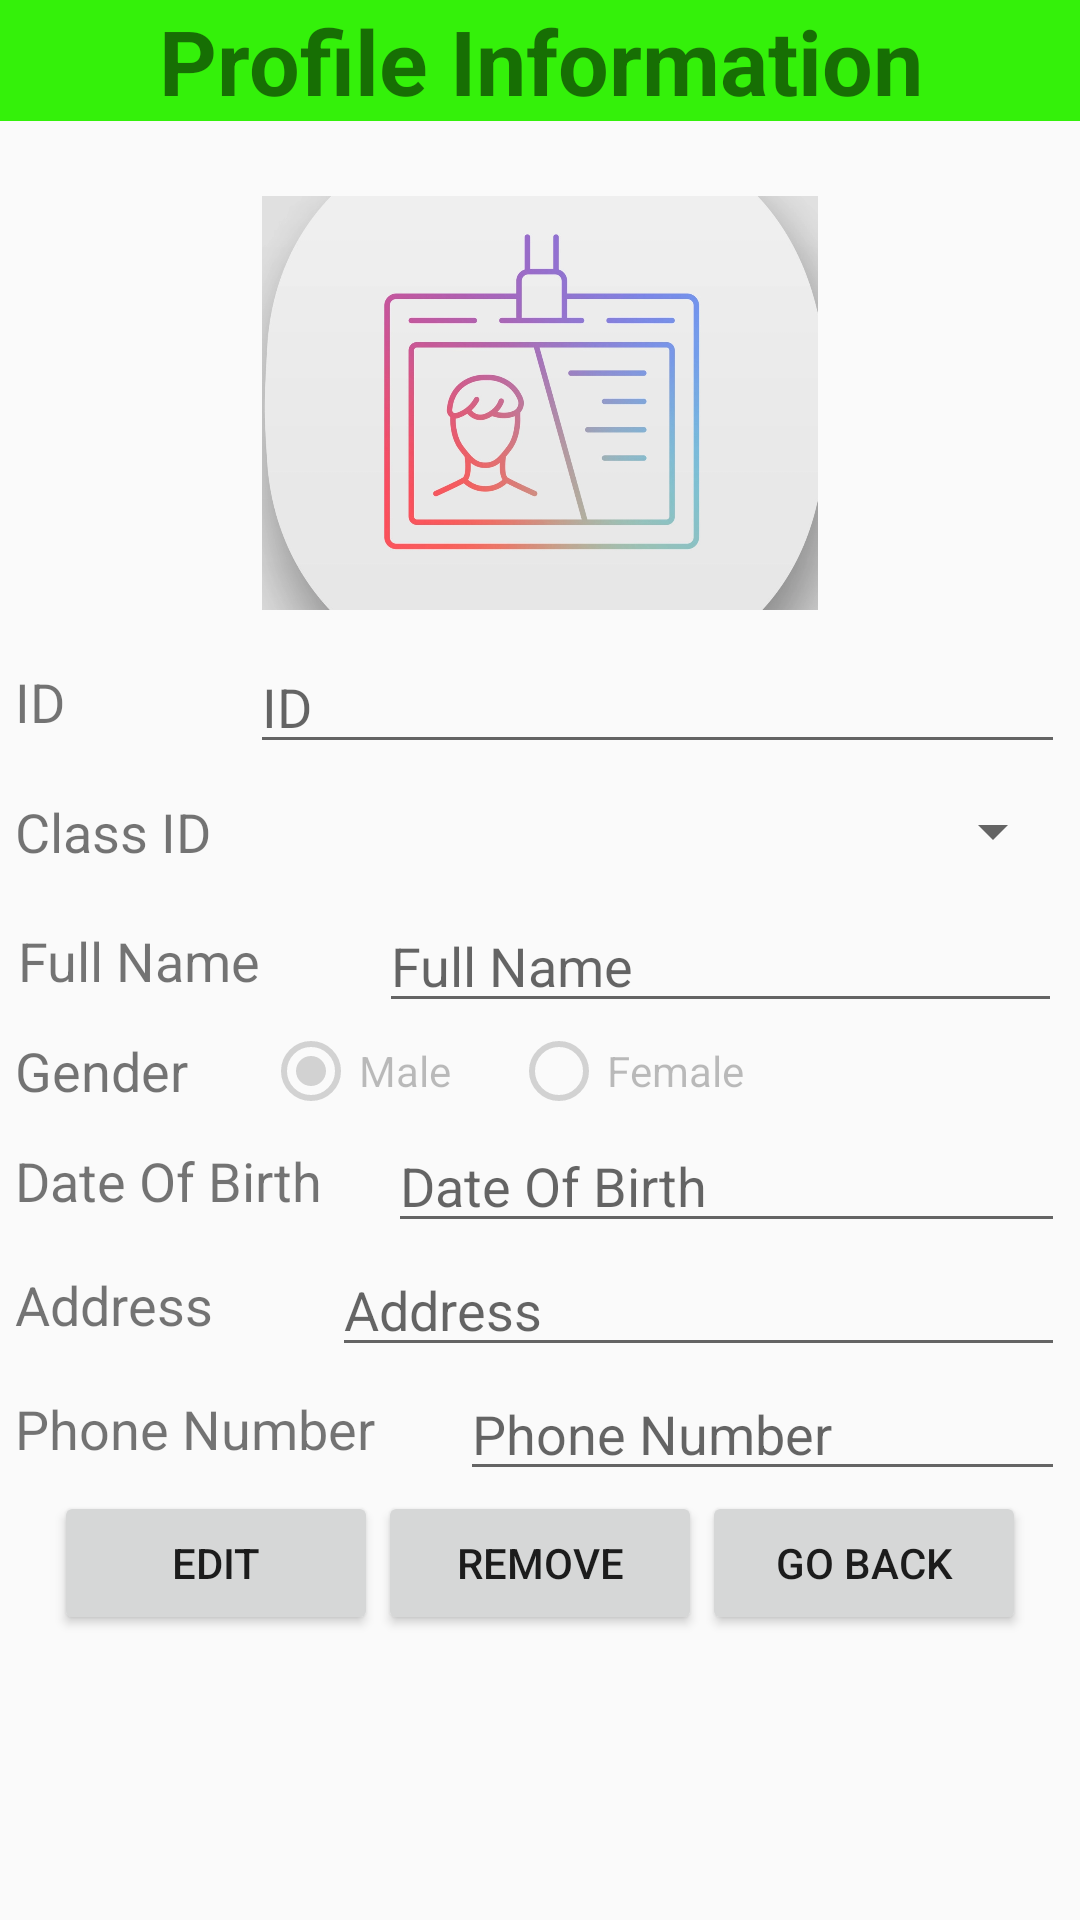

Reconstruct the res/layout file that produces this screen, plus the resources it refers to.
<!-- AndroidManifest.xml: application theme Theme.DoAnGiuaKy -->
<!-- res/layout/activity_view_sinh_vien.xml -->
<?xml version="1.0" encoding="utf-8"?>
<LinearLayout xmlns:android="http://schemas.android.com/apk/res/android"
    xmlns:app="http://schemas.android.com/apk/res-auto"
    xmlns:tools="http://schemas.android.com/tools"
    android:layout_width="match_parent"
    android:orientation="vertical"
    android:layout_height="match_parent"
    tools:context=".Sua_SinhVien">

    <TextView
        android:gravity="center"
        android:textStyle="bold"
        android:textSize="30sp"
        android:background="#34F10A"
        android:text="@string/Profil_Information"
        android:layout_width="match_parent"
        android:layout_height="wrap_content"></TextView>

    <LinearLayout
        android:layout_width="match_parent"
        android:orientation="vertical"
        android:layout_margin="5dp"
        android:layout_height="match_parent">
        <LinearLayout
            android:layout_width="match_parent"
            android:orientation="horizontal"
            android:layout_marginTop="20dp"
            android:layout_height="wrap_content">

            <ImageView
                android:id="@+id/img_AnhChup"
                android:layout_width="match_parent"
                android:layout_height="138dp"
                android:scaleType="fitCenter"
                android:src="@drawable/avatar"
                android:clickable="false"
                app:layout_constraintStart_toStartOf="parent"
                app:layout_constraintTop_toTopOf="parent" />

        </LinearLayout>


        <LinearLayout
            android:layout_width="match_parent"
            android:orientation="horizontal"
            android:weightSum="10"
            android:layout_marginTop="10dp"
            android:gravity="center"
            android:layout_height="wrap_content">
            <TextView
                android:text="@string/ID"
                android:layout_width="wrap_content"
                android:layout_weight="2"
                android:textSize="18sp"
                android:layout_height="wrap_content"/>
            <EditText
                android:id="@+id/edt_s_MaSV"
                android:layout_width="wrap_content"
                android:layout_weight="8"
                android:hint="@string/ID"
                android:layout_height="wrap_content"/>
        </LinearLayout>

        <LinearLayout
            android:layout_width="match_parent"
            android:orientation="horizontal"
            android:weightSum="10"
            android:gravity="center"
            android:layout_height="wrap_content">
            <TextView
                android:text="@string/class_id"
                android:layout_width="wrap_content"
                android:layout_weight="1.7"
                android:textSize="18sp"
                android:layout_height="wrap_content"/>
            <Spinner
                android:id="@+id/spinner_s_MaLop"
                android:clickable="false"
                android:layout_weight="8.3"
                android:layout_width="wrap_content"
                android:layout_height="45dp">

            </Spinner>
        </LinearLayout>
        <LinearLayout
            android:layout_width="match_parent"
            android:orientation="horizontal"
            android:weightSum="10"
            android:gravity="center"
            android:layout_height="wrap_content">
            <TextView
                android:text="@string/Full_Name"
                android:layout_width="wrap_content"
                android:layout_weight="2.2"
                android:textSize="18sp"
                android:layout_height="wrap_content"/>
            <EditText
                android:layout_width="wrap_content"
                android:layout_height="wrap_content"
                android:layout_weight="7.7"
                android:hint="@string/Full_Name"
                android:id="@+id/edt_s_HoTen" />
        </LinearLayout>
        <LinearLayout
            android:layout_width="match_parent"
            android:orientation="horizontal"
            android:weightSum="10"
            android:gravity="center"
            android:layout_height="wrap_content">
            <TextView
                android:text="@string/gender"
                android:layout_width="wrap_content"
                android:layout_weight="1.9"
                android:textSize="18sp"
                android:layout_height="wrap_content"/>
            <RadioGroup
                android:id="@+id/rgGioiTinh_s"
                android:layout_weight="8.1"
                android:orientation="horizontal"
                android:layout_width="wrap_content"
                android:layout_height="wrap_content">
                <RadioButton
                    android:id="@+id/rbNam"
                    android:text="@string/male"
                    android:enabled="false"
                    android:checked="true"
                    android:layout_marginRight="20dp"
                    android:layout_width="wrap_content"
                    android:layout_height="wrap_content"/>
                <RadioButton
                    android:id="@+id/rbNu"
                    android:text="@string/female"
                    android:enabled="false"
                    android:layout_width="wrap_content"
                    android:layout_height="wrap_content"/>
            </RadioGroup>
        </LinearLayout>
        <LinearLayout
            android:layout_width="match_parent"
            android:orientation="horizontal"
            android:weightSum="10"
            android:gravity="center"
            android:layout_height="wrap_content">
            <TextView
                android:text="@string/DOB"
                android:layout_width="wrap_content"
                android:layout_weight="1.6"
                android:textSize="18sp"
                android:layout_height="wrap_content"/>
            <EditText
                android:layout_width="wrap_content"
                android:layout_height="wrap_content"
                android:layout_weight="8.4"
                android:hint="@string/DOB"
                android:drawableEnd="@drawable/ic_date_picker"
                android:id="@+id/edt_s_NgaySinh" />
        </LinearLayout>
        <LinearLayout
            android:layout_width="match_parent"
            android:orientation="horizontal"
            android:weightSum="10"
            android:gravity="center"
            android:layout_height="wrap_content">
            <TextView
                android:text="@string/address"
                android:layout_width="wrap_content"
                android:layout_weight="1.9"
                android:textSize="18sp"
                android:layout_height="wrap_content"/>
            <EditText
                android:layout_width="wrap_content"
                android:layout_height="wrap_content"
                android:layout_weight="8.1"
                android:hint="@string/address"
                android:id="@+id/edt_s_DiaChi"/>
        </LinearLayout>
        <LinearLayout
            android:layout_width="match_parent"
            android:orientation="horizontal"
            android:weightSum="10"
            android:gravity="center"
            android:layout_height="wrap_content">
            <TextView
                android:text="@string/PhoneNum"
                android:layout_width="wrap_content"
                android:layout_weight="2.8"
                android:textSize="18sp"
                android:layout_height="wrap_content"/>
            <EditText
                android:layout_width="wrap_content"
                android:layout_height="wrap_content"
                android:layout_weight="7.2"
                android:hint="@string/PhoneNum"
                android:id="@+id/edt_s_SDT" />
        </LinearLayout>


        <LinearLayout
            android:layout_width="match_parent"
            android:gravity="center"
            android:layout_height="wrap_content">
            <Button
                android:id="@+id/btnSua"
                android:layout_width="108dp"
                android:layout_height="wrap_content"
                android:text="@string/edit" />
            <Button
                android:id="@+id/btnXoa"
                android:layout_width="108dp"
                android:layout_height="wrap_content"
                android:text="@string/remove" />

            <Button
                android:id="@+id/btnBack"
                android:layout_width="108dp"
                android:layout_height="wrap_content"
                android:text="@string/go_back" />
        </LinearLayout>
    </LinearLayout>
</LinearLayout>
<!-- resources referenced by this layout -->
<resources>
  <!-- drawable avatar: png bitmap (drawable, 245411 bytes) -->
  <string name="DOB">Date Of Birth</string>
  <string name="Full_Name">Full Name</string>
  <string name="ID">ID</string>
  <string name="PhoneNum">Phone Number</string>
  <string name="Profil_Information">Profile Information</string>
  <string name="address">Address</string>
  <string name="class_id">Class ID</string>
  <string name="edit">Edit</string>
  <string name="female">Female</string>
  <string name="gender">Gender</string>
  <string name="go_back">Go Back</string>
  <string name="male">Male</string>
  <string name="remove">Remove</string>
  <style name="Theme.DoAnGiuaKy" parent="Theme.AppCompat.Light.DarkActionBar">
          
          <item name="colorPrimary">@color/purple_500</item>
          <item name="colorPrimaryDark">@color/purple_700</item>
          <item name="colorAccent">@color/teal_200</item>
          
      </style>
  <!-- not gathered from this repository: default colours our renderer supplied (Android Studio template values) -->
  <color name="purple_500">#FF6200EE</color>
  <color name="purple_700">#FF3700B3</color>
  <color name="teal_200">#FF03DAC5</color>
</resources>
